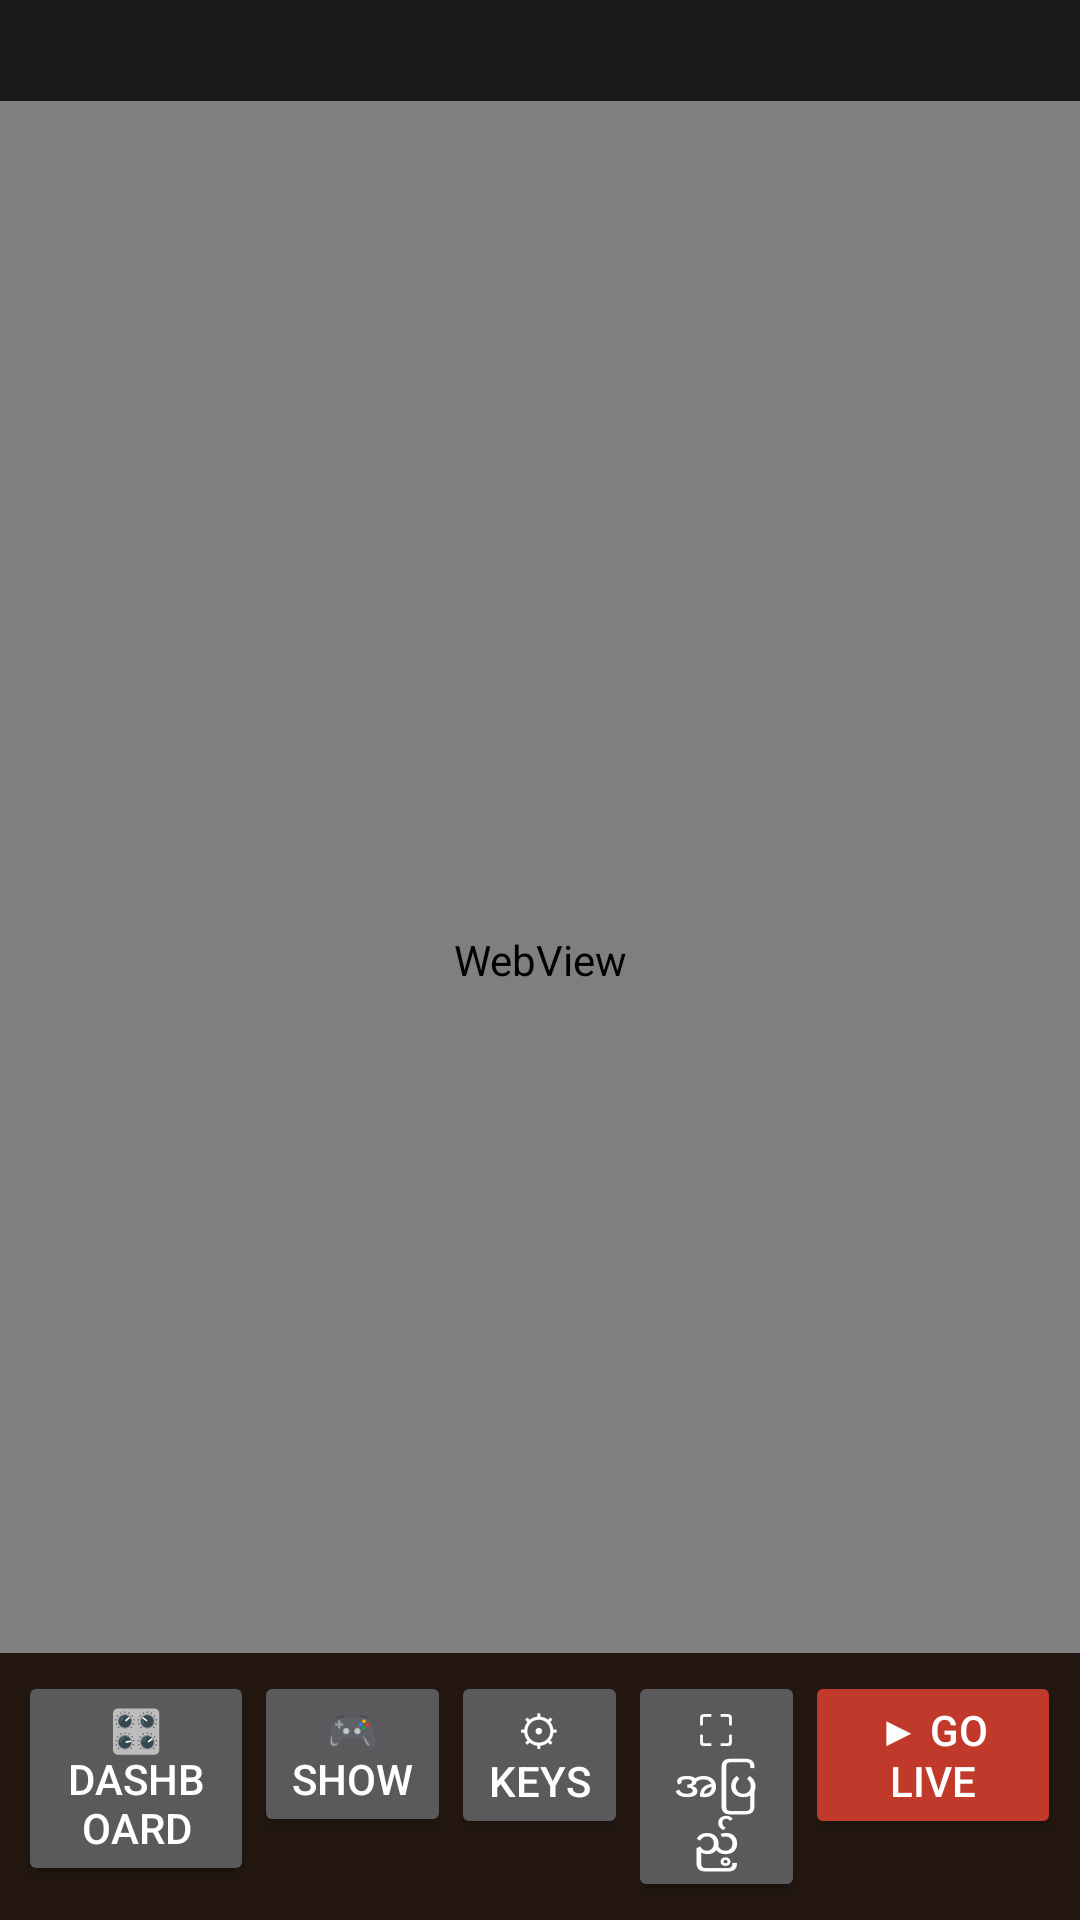

Android layout source for this screen:
<!-- AndroidManifest.xml: application theme Theme.LiveStudio -->
<!-- res/layout/activity_main.xml -->
<?xml version="1.0" encoding="utf-8"?>
<FrameLayout xmlns:android="http://schemas.android.com/apk/res/android"
    android:layout_width="match_parent"
    android:layout_height="match_parent"
    android:background="#000000">

    <WebView
        android:id="@+id/showView"
        android:layout_width="match_parent"
        android:layout_height="match_parent" />

    <WebView
        android:id="@+id/dashView"
        android:layout_width="match_parent"
        android:layout_height="match_parent"
        android:visibility="gone" />

    <TextView
        android:id="@+id/statusText"
        android:layout_width="match_parent"
        android:layout_height="wrap_content"
        android:layout_gravity="top"
        android:background="#CC000000"
        android:padding="8dp"
        android:textColor="#FFD98A"
        android:textSize="13sp" />

    <Button
        android:id="@+id/stopChip"
        android:layout_width="wrap_content"
        android:layout_height="wrap_content"
        android:layout_gravity="top|end"
        android:layout_margin="8dp"
        android:alpha="0.55"
        android:text="■ ရပ်"
        android:visibility="gone" />

    <LinearLayout
        android:id="@+id/controlBar"
        android:layout_width="match_parent"
        android:layout_height="wrap_content"
        android:layout_gravity="bottom"
        android:background="#E61A0D05"
        android:orientation="horizontal"
        android:padding="6dp">

        <Button
            android:id="@+id/dashButton"
            android:layout_width="0dp"
            android:layout_height="wrap_content"
            android:layout_weight="1.2"
            android:text="🎛 Dashboard" />

        <Button
            android:id="@+id/showButton"
            android:layout_width="0dp"
            android:layout_height="wrap_content"
            android:layout_weight="1"
            android:text="🎮 Show" />

        <Button
            android:id="@+id/settingsButton"
            android:layout_width="0dp"
            android:layout_height="wrap_content"
            android:layout_weight="0.9"
            android:text="⚙ Keys" />

        <Button
            android:id="@+id/fullscreenButton"
            android:layout_width="0dp"
            android:layout_height="wrap_content"
            android:layout_weight="0.9"
            android:text="⛶ အပြည့်" />

        <Button
            android:id="@+id/liveButton"
            android:layout_width="0dp"
            android:layout_height="wrap_content"
            android:layout_weight="1.3"
            android:backgroundTint="#C0392B"
            android:text="▶ Go Live" />
    </LinearLayout>
</FrameLayout>
<!-- resources referenced by this layout -->
<resources>
  <style name="Theme.LiveStudio" parent="Theme.AppCompat.NoActionBar">
          <item name="android:windowBackground">#000000</item>
          <item name="android:statusBarColor">#000000</item>
          <item name="android:navigationBarColor">#000000</item>
      </style>
</resources>
